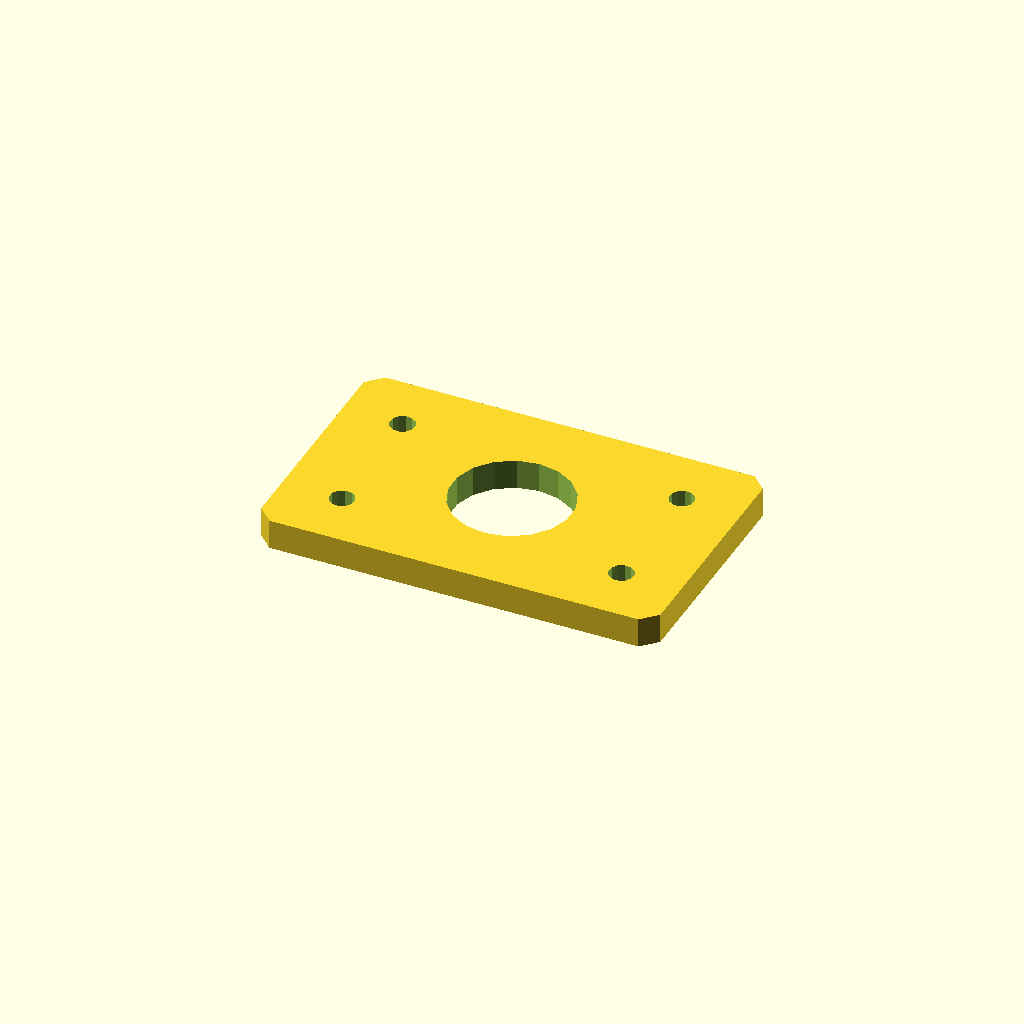
Cell 1: the model at its default parameters.
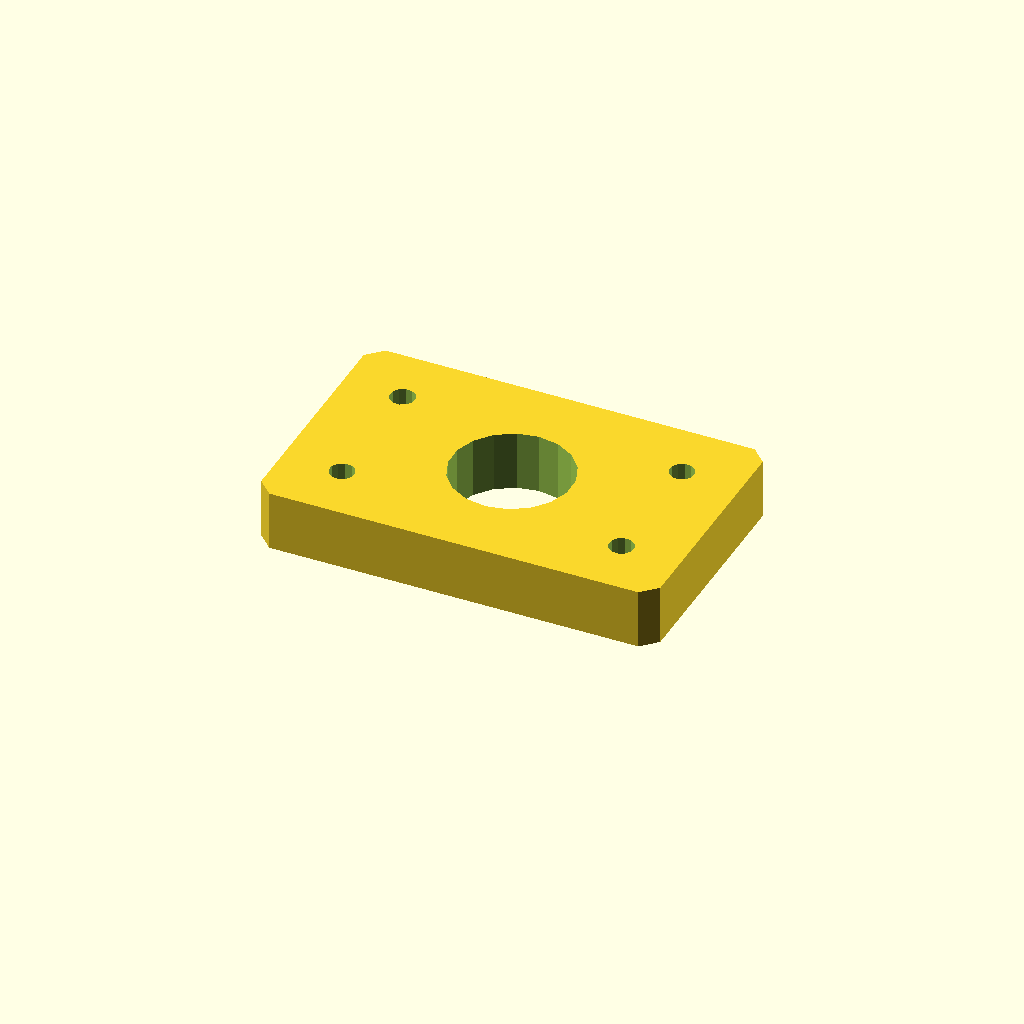
Cell 2: the same model with plate_t = 12.
One fixed orthographic camera (rotation 55°, 0°, 25°; colour scheme Cornfield) for every cell.
Source of the model, optional_data/data/sketch4/spacerplates/part_0193.scad:
$fn = 32;

// ----------------------------------------------------------------------
// Spacer plate: rect 80 x 50
// ----------------------------------------------------------------------

// --- parameters (mm) ---
bore_r = 12;              // centre bore radius
bolt_r = 2.5;             // bolt hole radius
plate_t = 6;              // plate thickness, Z (extrusion height)
plate_l = 80;             // plate length, X
plate_w = 50;             // plate width, Y
inset = 12;               // corner hole inset

profile = [[3, 0], [77, 0], [80, 3], [80, 47], [77, 50], [3, 50], [0, 47], [0, 3]];  // primary outline, 8 points, counter clockwise
void_1 = [[51.78, 27.29], [50.286, 31.18], [47.552, 34.326], [43.907, 36.346], [39.791, 36.998], [35.7, 36.203], [32.127, 34.057], [29.505, 30.818], [28.148, 26.877], [28.22, 22.71], [29.714, 18.82], [32.448, 15.674], [36.093, 13.654], [40.209, 13.002], [44.3, 13.797], [47.873, 15.943], [50.495, 19.182], [51.852, 23.123]];  // centre bore, 18 points
void_2 = [[14.454, 12.477], [13.887, 13.64], [12.814, 14.364], [11.523, 14.454], [10.36, 13.887], [9.636, 12.814], [9.546, 11.523], [10.113, 10.36], [11.186, 9.636], [12.477, 9.546], [13.64, 10.113], [14.364, 11.186]];  // corner hole, 12 points
void_3 = [[14.454, 38.477], [13.887, 39.64], [12.814, 40.364], [11.523, 40.454], [10.36, 39.887], [9.636, 38.814], [9.546, 37.523], [10.113, 36.36], [11.186, 35.636], [12.477, 35.546], [13.64, 36.113], [14.364, 37.186]];  // corner hole, 12 points
void_4 = [[70.454, 12.477], [69.887, 13.64], [68.814, 14.364], [67.523, 14.454], [66.36, 13.887], [65.636, 12.814], [65.546, 11.523], [66.113, 10.36], [67.186, 9.636], [68.477, 9.546], [69.64, 10.113], [70.364, 11.186]];  // corner hole, 12 points
void_5 = [[70.454, 38.477], [69.887, 39.64], [68.814, 40.364], [67.523, 40.454], [66.36, 39.887], [65.636, 38.814], [65.546, 37.523], [66.113, 36.36], [67.186, 35.636], [68.477, 35.546], [69.64, 36.113], [70.364, 37.186]];  // corner hole, 12 points

// --- the one profile operation ---
difference() {
  linear_extrude(height = plate_t) polygon(points = profile);
  translate([0, 0, -1])
    linear_extrude(height = plate_t + 2) polygon(points = void_1);
  translate([0, 0, -1])
    linear_extrude(height = plate_t + 2) polygon(points = void_2);
  translate([0, 0, -1])
    linear_extrude(height = plate_t + 2) polygon(points = void_3);
  translate([0, 0, -1])
    linear_extrude(height = plate_t + 2) polygon(points = void_4);
  translate([0, 0, -1])
    linear_extrude(height = plate_t + 2) polygon(points = void_5);
}
Customizer parameters (derived from the source; name, type, default, range or options):
bore_r: number, default 12
bolt_r: number, default 2.5
plate_t: number, default 6
plate_l: number, default 80
plate_w: number, default 50
inset: number, default 12
